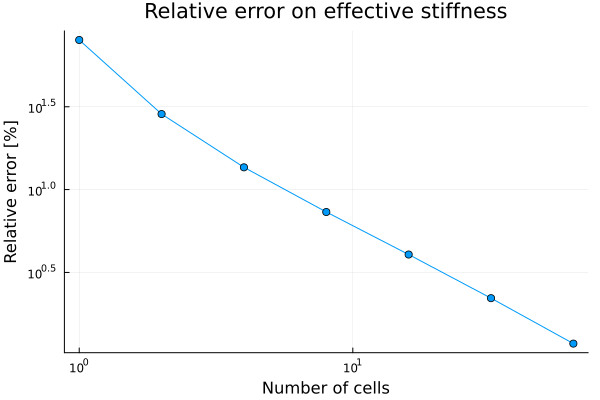

Data behind this chart, as committed beside it:
# Apparent, uniaxial stiffness vs. number of cells
# chi_x = 2.0
# chi_y = 2.0
# theta = 0.7853981633974483 rad
1.0, 4.8
2.0, 3.429
4.0, 3.03
8.0, 2.862
16.0, 2.775
32.0, 2.726
64.0, 2.698
